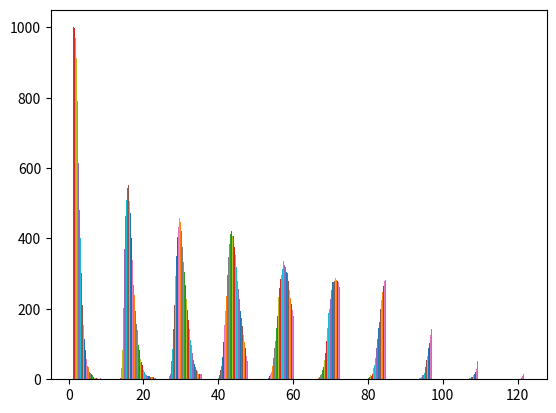

This chart was generated by the following Python code:
import numpy as np
import matplotlib.pyplot as plt

all_walks = []
for i in range(1000) :
    random_walk = [0]
    for x in range(100) :
        step = random_walk[-1]
        dice = np.random.randint(1,7)
        if dice <= 2:
            step = max(0, step - 1)
        elif dice <= 5:
            step = step + 1
        else:
            step = step + np.random.randint(1,7)
        random_walk.append(step)
    all_walks.append(random_walk)

np_all_walks = np.array(all_walks)

plt.hist(np_all_walks)
plt.show()
